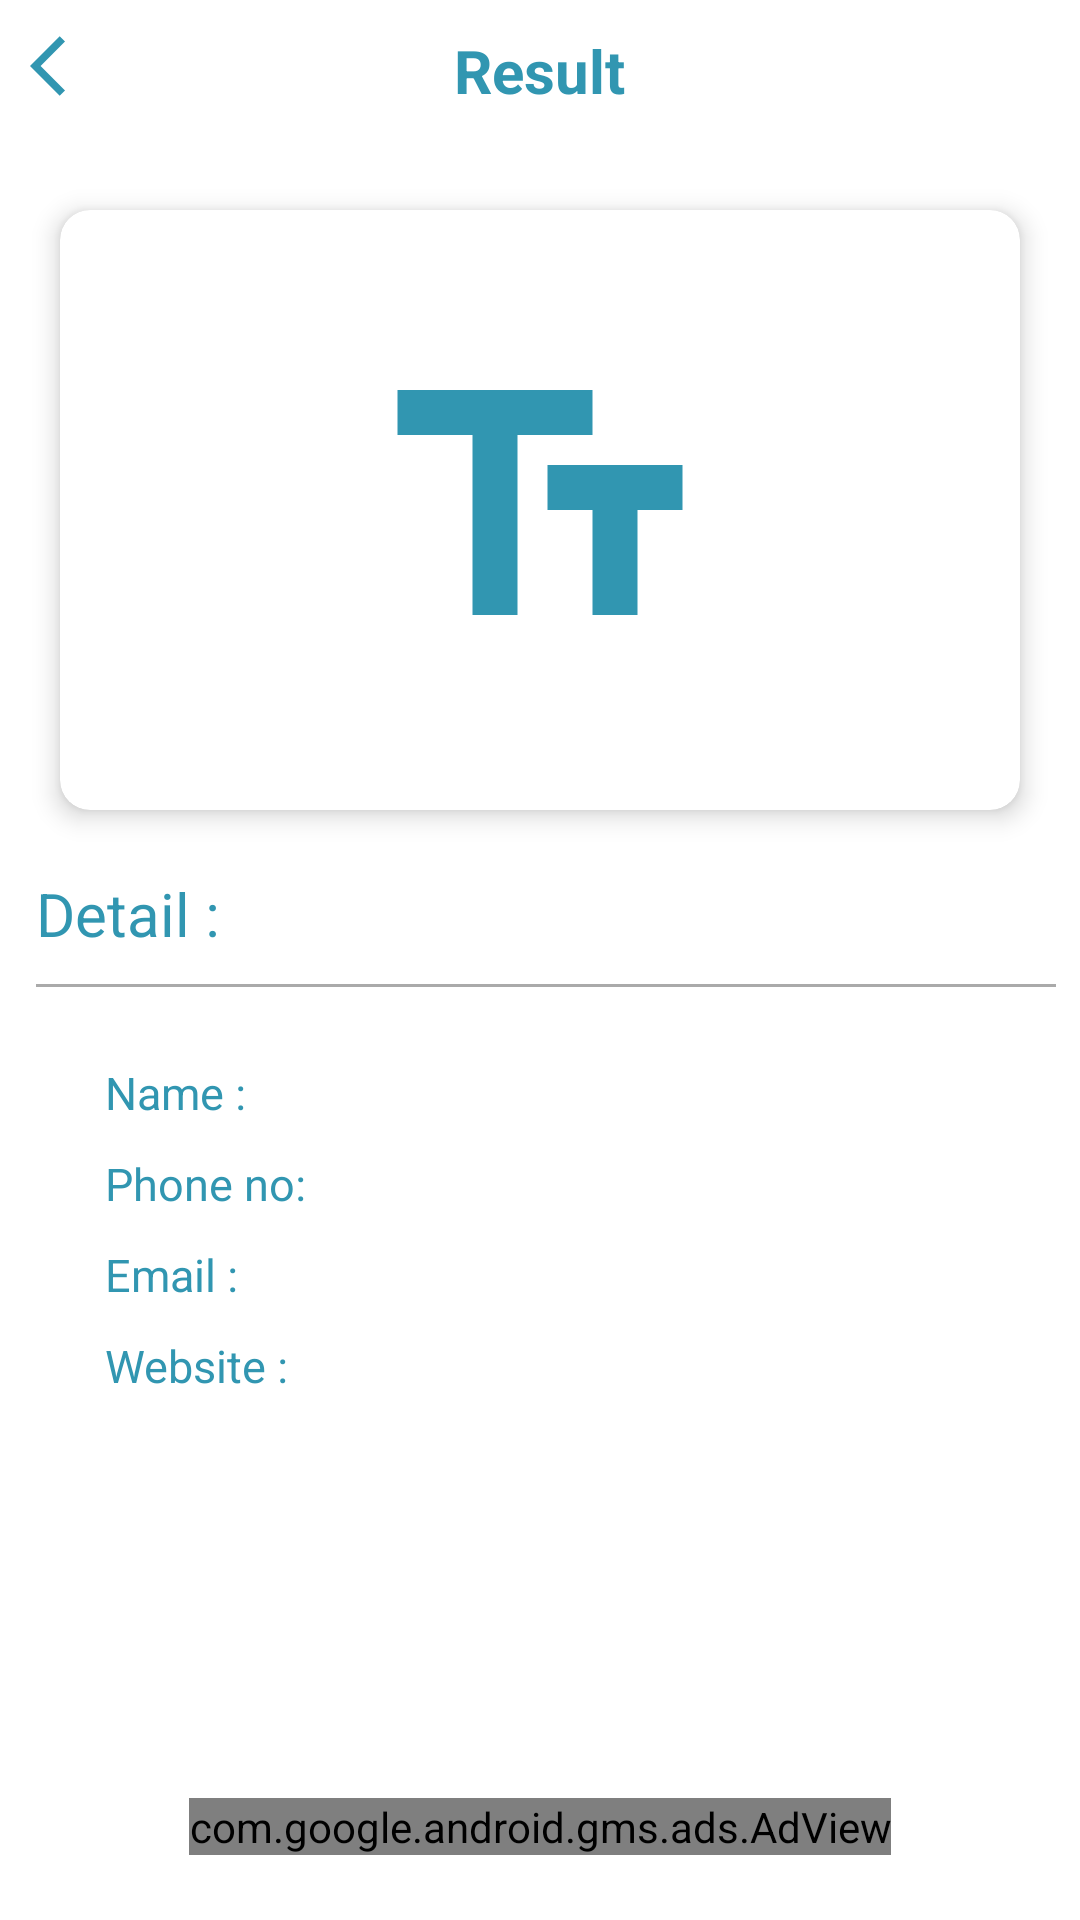

Reconstruct the res/layout file that produces this screen, plus the resources it refers to.
<!-- AndroidManifest.xml: application theme Mytheme -->
<!-- res/layout/activity_profile.xml -->
<?xml version="1.0" encoding="utf-8"?>
<androidx.constraintlayout.widget.ConstraintLayout xmlns:android="http://schemas.android.com/apk/res/android"
    xmlns:app="http://schemas.android.com/apk/res-auto"
    xmlns:tools="http://schemas.android.com/tools"
    android:layout_width="match_parent"
    android:layout_height="match_parent"
    xmlns:ads="http://schemas.android.com/apk/res-auto"
    tools:context=".ProfileActivity">


    <com.google.android.material.appbar.AppBarLayout
        android:id="@+id/appbar"
        android:layout_width="match_parent"
        android:layout_height="50dp"
        android:background="#ffffff"
        android:fitsSystemWindows="true"
        app:layout_constraintBottom_toBottomOf="parent"
        app:layout_constraintEnd_toEndOf="parent"
        app:layout_constraintHorizontal_bias="0.0"
        app:layout_constraintStart_toStartOf="parent"
        app:layout_constraintTop_toTopOf="parent"
        app:layout_constraintVertical_bias="0.0">


        <RelativeLayout
            android:layout_width="match_parent"
            android:layout_height="wrap_content"
            android:background="#ffffff"
            android:orientation="horizontal">

            <ImageView
                android:id="@+id/ivprofilebackpressed"
                android:layout_width="wrap_content"
                android:layout_height="wrap_content"
                android:contentDescription="@string/app_name"
                android:padding="10dp"
                android:src="@drawable/ic_baseline_arrow_back_ios_24" />

            <TextView
                android:id="@+id/textView2"
                android:layout_width="wrap_content"
                android:layout_height="wrap_content"
                android:layout_centerHorizontal="true"
                android:gravity="center"
                android:padding="10dp"
                android:text="@string/result"
                android:textColor="@color/colorblue"
                android:textSize="20sp"
                android:textStyle="bold" />


        </RelativeLayout>


    </com.google.android.material.appbar.AppBarLayout>

    <androidx.cardview.widget.CardView
        android:id="@+id/cardView"
        android:layout_width="match_parent"
        android:layout_height="200dp"
        android:layout_margin="20dp"
        android:padding="20dp"
        app:cardCornerRadius="10dp"
        app:cardElevation="5dp"
        app:layout_constraintEnd_toEndOf="parent"
        app:layout_constraintStart_toStartOf="parent"
        app:layout_constraintTop_toBottomOf="@+id/appbar">

        <ImageView
            android:id="@+id/ivtext"
            android:layout_width="120dp"
            android:layout_height="120dp"
            android:layout_gravity="center"
            android:adjustViewBounds="true"
            android:contentDescription="@string/app_name"
            android:src="@drawable/ic_baseline_text_fields_24" />


    </androidx.cardview.widget.CardView>

    <LinearLayout
        android:id="@+id/linearLayout3"
        android:layout_width="wrap_content"
        android:layout_height="wrap_content"
        android:layout_margin="5dp"
        android:layout_marginTop="10dp"
        android:orientation="vertical"
        android:padding="10dp"
        app:layout_constraintBottom_toBottomOf="parent"
        app:layout_constraintEnd_toEndOf="parent"
        app:layout_constraintHorizontal_bias="0.30"
        app:layout_constraintStart_toStartOf="parent"
        app:layout_constraintTop_toBottomOf="@+id/cardView"
        app:layout_constraintVertical_bias="0.02">


        <TextView
            android:id="@+id/textView3"
            android:layout_width="match_parent"
            android:layout_height="wrap_content"
            android:hint="@string/detail"
            android:textColorHint="@color/colorblue"
            android:textSize="20sp" />


        <View
            android:layout_width="match_parent"
            android:layout_height="1dp"
            android:layout_marginTop="10dp"
            android:background="@android:color/darker_gray" />


    </LinearLayout>

    <ScrollView
        android:id="@+id/scrollView3"
        android:layout_width="match_parent"
        android:layout_height="wrap_content"
        android:fadeScrollbars="false"
        android:scrollbars="vertical"
        app:layout_constraintBottom_toBottomOf="parent"
        app:layout_constraintEnd_toEndOf="parent"
        app:layout_constraintHorizontal_bias="0.0"
        app:layout_constraintStart_toStartOf="parent"
        app:layout_constraintTop_toBottomOf="@+id/linearLayout3"
        app:layout_constraintVertical_bias="0.0">

        <LinearLayout
            android:layout_width="match_parent"
            android:layout_height="wrap_content"
            android:layout_marginStart="20dp"
            android:orientation="vertical"
            android:padding="10dp">


            <LinearLayout
                android:layout_width="match_parent"
                android:layout_height="match_parent"
                android:orientation="horizontal">


                <TextView
                    android:id="@+id/textView6"
                    android:layout_width="wrap_content"
                    android:layout_height="wrap_content"
                    android:padding="5dp"
                    android:text="@string/name"
                    android:textColor="@color/colorblue"
                    android:textSize="15sp" />

                <TextView
                    android:id="@+id/tvname"
                    android:layout_width="wrap_content"
                    android:layout_height="wrap_content"
                    android:hint=""
                    android:padding="5dp"
                    android:textSize="15sp" />
            </LinearLayout>


            <LinearLayout
                android:layout_width="match_parent"
                android:layout_height="match_parent"
                android:orientation="horizontal">


                <TextView
                    android:id="@+id/textView1"
                    android:layout_width="wrap_content"
                    android:layout_height="wrap_content"
                    android:padding="5dp"
                    android:text="@string/phone_no"
                    android:textColor="@color/colorblue"
                    android:textSize="15sp" />

                <TextView
                    android:id="@+id/tvphone"
                    android:layout_width="wrap_content"
                    android:layout_height="wrap_content"
                    android:hint=""
                    android:padding="5dp"
                    android:textSize="15sp" />
            </LinearLayout>





            <LinearLayout
                android:layout_width="match_parent"
                android:layout_height="match_parent"
                android:orientation="horizontal">


                <TextView
                    android:id="@+id/text"
                    android:layout_width="wrap_content"
                    android:layout_height="wrap_content"
                    android:padding="5dp"
                    android:text="@string/email"
                    android:textColor="@color/colorblue"
                    android:textSize="15sp" />

                <TextView
                    android:id="@+id/tvemail"
                    android:layout_width="wrap_content"
                    android:layout_height="wrap_content"
                    android:hint=""
                    android:padding="5dp"
                    android:textSize="15sp" />
            </LinearLayout>

            <LinearLayout
                android:layout_width="match_parent"
                android:layout_height="match_parent"
                android:orientation="horizontal">


                <TextView
                    android:id="@+id/text1"
                    android:layout_width="wrap_content"
                    android:layout_height="wrap_content"
                    android:padding="5dp"
                    android:text="@string/website"
                    android:textColor="@color/colorblue"
                    android:textSize="15sp" />

                <TextView
                    android:id="@+id/tvwebsite"
                    android:layout_width="wrap_content"
                    android:layout_height="wrap_content"
                    android:autoLink="web"
                    android:hint=""
                    android:linksClickable="true"
                    android:padding="5dp"
                    android:textColorLink="@color/colorgrey"
                    android:textSize="15sp" />
            </LinearLayout>


        </LinearLayout>
    </ScrollView>

    <RelativeLayout
        android:layout_width="match_parent"
        android:layout_height="wrap_content"
        android:layout_alignParentBottom="true"
        app:layout_constraintBottom_toBottomOf="parent"
        app:layout_constraintEnd_toEndOf="parent"
        app:layout_constraintHorizontal_bias="0.0"
        app:layout_constraintStart_toStartOf="parent"
        app:layout_constraintTop_toBottomOf="@+id/scrollView3"
        app:layout_constraintVertical_bias="0.847">

        <com.google.android.gms.ads.AdView
            android:id="@+id/adsinprofileview"
            android:layout_width="wrap_content"
            android:layout_height="wrap_content"
            android:layout_centerInParent="true"
            ads:adSize="BANNER"
            ads:adUnitId="ca-app-pub-8674673470489334/2613331722" />


    </RelativeLayout>


</androidx.constraintlayout.widget.ConstraintLayout>
<!-- resources referenced by this layout -->
<resources>
  <color name="colorblue">#3196B1</color>
  <color name="colorgrey">#808080</color>
  <!-- drawable ic_baseline_arrow_back_ios_24 (drawable) -->
  <vector android:height="24dp" android:tint="#3196B1"
      android:viewportHeight="24" android:viewportWidth="24"
      android:width="24dp" xmlns:android="http://schemas.android.com/apk/res/android">
      <path android:fillColor="@android:color/white" android:pathData="M11.67,3.87L9.9,2.1 0,12l9.9,9.9 1.77,-1.77L3.54,12z"/>
  </vector>
  <!-- drawable ic_baseline_text_fields_24 (drawable) -->
  <vector android:height="50dp" android:tint="#3196B1"
      android:viewportHeight="24" android:viewportWidth="24"
      android:width="50dp" xmlns:android="http://schemas.android.com/apk/res/android">
      <path android:fillColor="@android:color/white" android:pathData="M2.5,4v3h5v12h3V7h5V4H2.5zM21.5,9h-9v3h3v7h3v-7h3V9z"/>
  </vector>
  <string name="app_name">Camera Scanner</string>
  <string name="detail">Detail :</string>
  <string name="email">Email :</string>
  <string name="name">Name :</string>
  <string name="phone_no">Phone no:</string>
  <string name="result">Result</string>
  <string name="website">Website :</string>
  <style name="Mytheme" parent="Theme.MaterialComponents.Light.NoActionBar">
          
          <item name="colorPrimary">@color/colorblue</item>
          <item name="android:windowIsTranslucent">false</item>
          <item name="android:windowNoTitle">true</item>
          <item name="android:backgroundDimEnabled">true</item>
          <item name="android:windowContentOverlay">@null</item>
          <item name="colorPrimaryDark">@color/colorblue</item>
          <item name="colorAccent">@color/colorAccent</item>
      </style>
  <color name="colorAccent">#03DAC5</color>
</resources>
